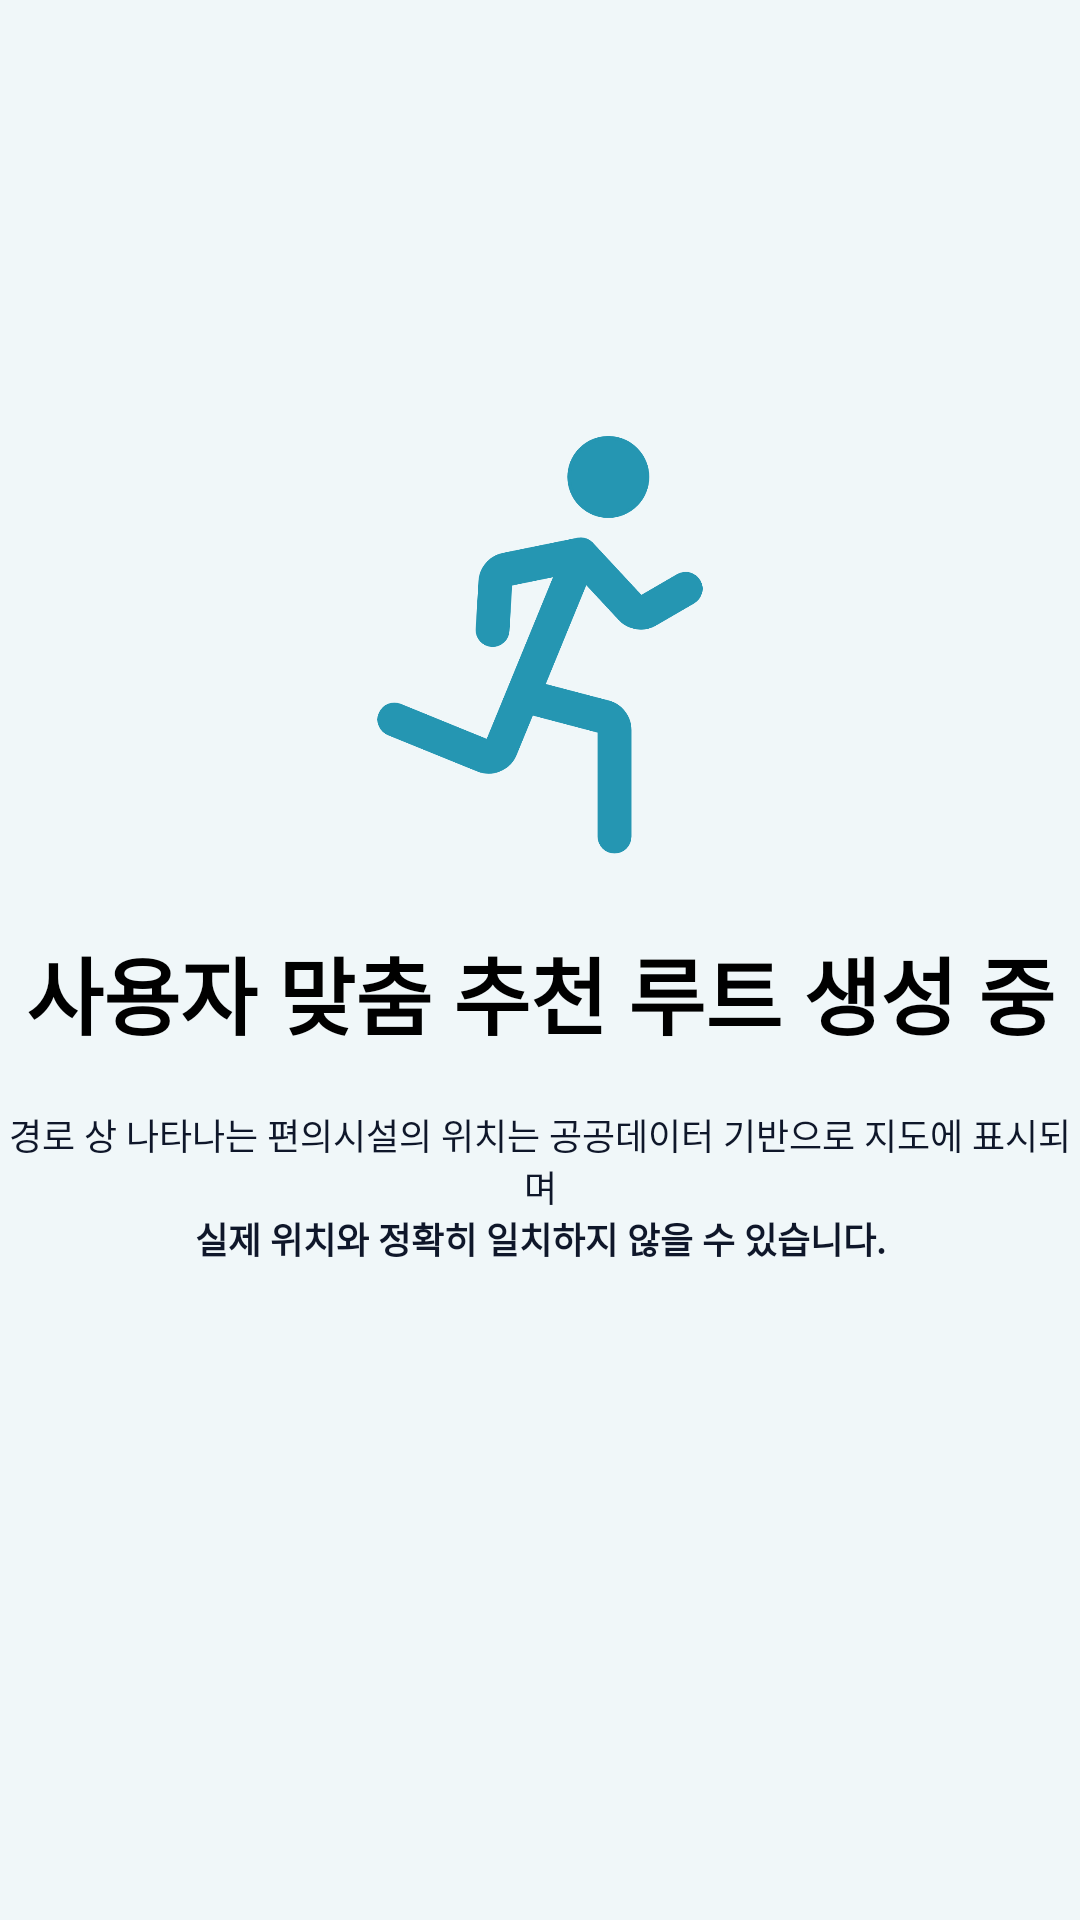

Android layout source for this screen:
<!-- AndroidManifest.xml: activity theme Theme.Bingo.NoActionBar.FullScreen -->
<!-- res/layout/activity_running_splash.xml -->
<?xml version="1.0" encoding="utf-8"?>
<androidx.constraintlayout.widget.ConstraintLayout
    xmlns:android="http://schemas.android.com/apk/res/android"
    xmlns:app="http://schemas.android.com/apk/res-auto"
    xmlns:tools="http://schemas.android.com/tools"
    android:layout_width="match_parent"
    android:layout_height="match_parent"
    android:background="@color/skyblue_background">

    
    <ImageView
        android:id="@+id/iv_running_icon"
        android:layout_width="110dp"
        android:layout_height="140dp"
        android:layout_centerHorizontal="true"
        app:layout_constraintVertical_bias="0.4"
        android:src="@drawable/ic_running_splash"
        app:layout_constraintVertical_chainStyle="packed"
        app:layout_constraintTop_toTopOf="parent"
        app:layout_constraintBottom_toTopOf="@+id/tv_loading_title"
        app:layout_constraintStart_toStartOf="parent"
        app:layout_constraintEnd_toEndOf="parent" />

    <TextView
        android:id="@+id/tv_loading_title"
        android:layout_width="wrap_content"
        android:layout_height="wrap_content"
        android:layout_marginTop="25dp"
        android:text="사용자 맞춤 추천 루트 생성 중"
        android:textColor="@color/black"
        android:textSize="28sp"
        android:textStyle="bold"
        app:layout_constraintTop_toBottomOf="@+id/iv_running_icon"
        app:layout_constraintBottom_toTopOf="@+id/tv_loading_description1"
        app:layout_constraintStart_toStartOf="parent"
        app:layout_constraintEnd_toEndOf="parent" />

    <TextView
        android:id="@+id/tv_loading_description1"
        android:layout_width="0dp"
        android:layout_height="wrap_content"

        android:layout_alignParentLeft="true"
        android:layout_alignParentRight="true"
        android:layout_marginTop="18dp"
        android:gravity="center"

        android:text="경로 상 나타나는 편의시설의 위치는 공공데이터 기반으로 지도에 표시되며"
        android:textColor="@color/text_dark"
        android:textSize="12sp"
        app:layout_constraintTop_toBottomOf="@+id/tv_loading_title"
        app:layout_constraintBottom_toBottomOf="parent"
        app:layout_constraintBottom_toTopOf="@+id/tv_loading_description2"
        app:layout_constraintStart_toStartOf="parent"
        app:layout_constraintEnd_toEndOf="parent" />

    <TextView
        android:id="@+id/tv_loading_description2"
        android:layout_width="0dp"
        android:layout_height="wrap_content"

        android:layout_alignParentLeft="true"
        android:layout_alignParentRight="true"
        app:layout_constraintVertical_bias="0"
        android:gravity="center"
        android:textStyle="bold"
        android:text="실제 위치와 정확히 일치하지 않을 수 있습니다."
        android:textColor="@color/text_dark"
        android:textSize="12sp"
        app:layout_constraintTop_toBottomOf="@+id/tv_loading_description1"
        app:layout_constraintBottom_toBottomOf="parent"
        app:layout_constraintStart_toStartOf="parent"
        app:layout_constraintEnd_toEndOf="parent" />

</androidx.constraintlayout.widget.ConstraintLayout>
<!-- resources referenced by this layout -->
<resources>
  <color name="black">#FF000000</color>
  <color name="skyblue_background">#F0F7F9</color>
  <color name="text_dark">#0F172A</color>
  <!-- drawable ic_running_splash (drawable) -->
  <vector xmlns:android="http://schemas.android.com/apk/res/android"
      android:width="96dp"
      android:height="124dp"
      android:viewportWidth="96"
      android:viewportHeight="124">
    <path
        android:strokeWidth="1"
        android:pathData="M68.16,12.09m-11.59,0a11.59,11.59 0,1 1,23.19 0a11.59,11.59 0,1 1,-23.19 0"
        android:fillColor="#2596B2"
        android:strokeColor="#2596B2"/>
    <path
        android:pathData="M60,34.94L38.02,39.4C36.24,39.77 34.93,41.28 34.82,43.09L34,57.29M60,34.94L74.83,50.89C76.1,52.25 78.15,52.56 79.76,51.62L91,45.1M60,34.94L42.92,76.59M5,83.71L31.31,94.4C33.35,95.23 35.68,94.25 36.51,92.21L42.92,76.59M42.92,76.59L67.02,82.92C68.78,83.38 70,84.97 70,86.79V118.25"
        android:strokeLineJoin="round"
        android:strokeWidth="10"
        android:fillColor="#00000000"
        android:strokeColor="#2596B2"
        android:strokeLineCap="round"/>
  </vector>
  <style name="Theme.Bingo.NoActionBar.FullScreen" parent="Theme.MaterialComponents.DayNight.NoActionBar">
          <item name="android:windowTranslucentStatus">true</item>
          <item name="android:windowBackground">@color/runningsplash_background</item>
      </style>
  <color name="runningsplash_background">#F0F7F9</color>
</resources>
